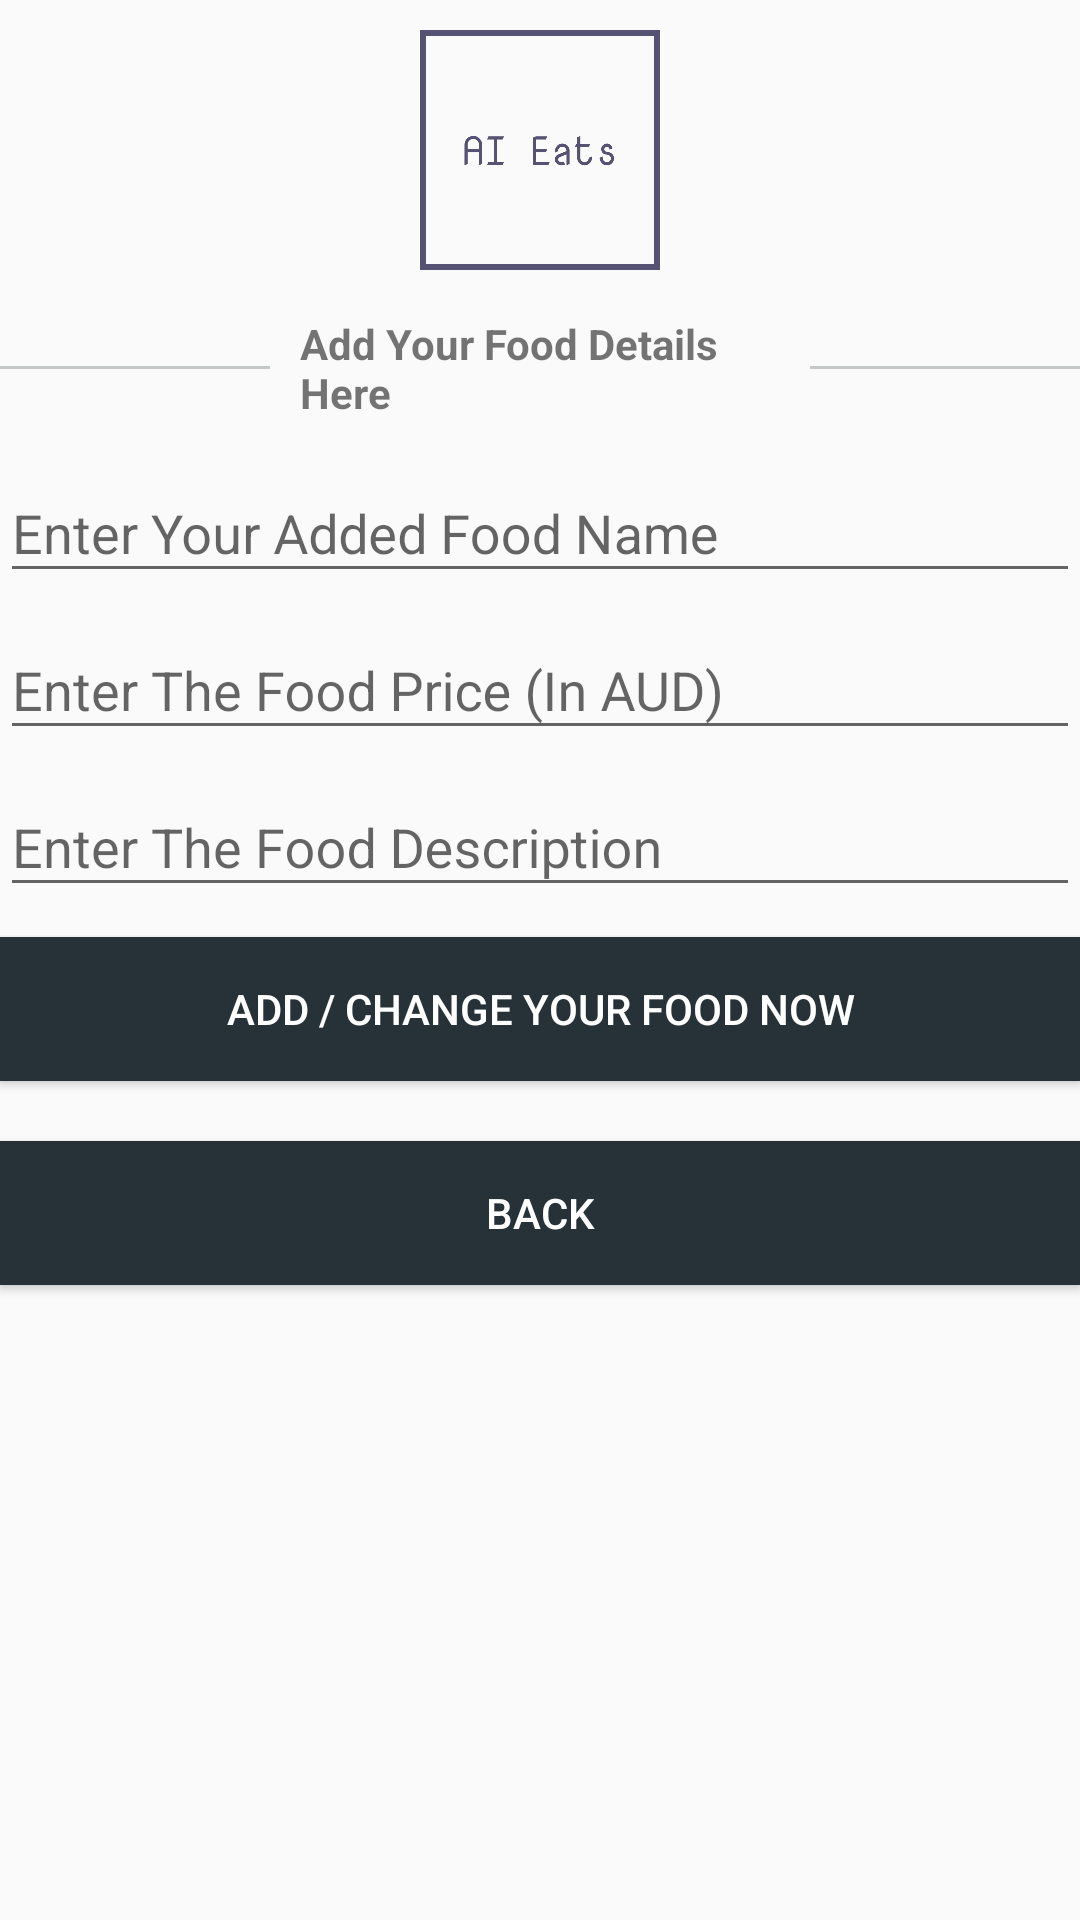

Here is an Android app screen rendered from its layout file. Give the layout XML and the strings, colors and styles it references.
<!-- AndroidManifest.xml: application theme AppTheme -->
<!-- res/layout/activity_food_add.xml -->
<?xml version="1.0" encoding="utf-8"?>

<RelativeLayout xmlns:android="http://schemas.android.com/apk/res/android"
    xmlns:app="http://schemas.android.com/apk/res-auto"
    xmlns:tools="http://schemas.android.com/tools"
    android:layout_width="match_parent"
    android:layout_height="match_parent"
    tools:context=".SellerAddFood">

    <ImageView
        android:id="@+id/logo_register"
        android:layout_alignParentTop="true"
        android:layout_centerHorizontal="true"
        android:background="@drawable/logo_transparent"
        android:layout_width="100dp"
        android:layout_height="100dp" />

    <LinearLayout
        android:id="@+id/food_add_title"
        android:layout_below="@+id/logo_register"
        android:orientation="horizontal"
        android:gravity="center"
        android:layout_width="match_parent"
        android:layout_height="wrap_content">
        <View
            android:layout_width="180dp"
            android:layout_height="1dp"
            android:background="#c4c8c9"
            android:layout_margin="5dp" />
        <TextView
            android:padding="5dp"
            android:text="Add Your Food Details Here"
            android:textStyle="bold"
            android:layout_width="wrap_content"
            android:layout_height="wrap_content" />
        <View
            android:layout_width="180dp"
            android:layout_height="1dp"
            android:background="#c4c8c9"
            android:layout_margin="5dp" />
    </LinearLayout>

    <android.support.design.widget.TextInputLayout
        android:layout_below="@id/food_add_title"
        android:id="@+id/food_name"
        android:layout_width="match_parent"
        android:layout_height="wrap_content" >

        <android.support.design.widget.TextInputEditText
            android:id="@+id/input_food_name"
            android:hint="Enter Your Added Food Name"
            android:inputType="textCapWords"
            android:maxLines="1"
            android:layout_width="match_parent"
            android:layout_height="wrap_content" />

    </android.support.design.widget.TextInputLayout>

    <android.support.design.widget.TextInputLayout
        android:layout_below="@id/food_name"
        android:id="@+id/food_price"
        android:layout_width="match_parent"
        android:layout_height="wrap_content" >

        <android.support.design.widget.TextInputEditText
            android:id="@+id/input_food_price"
            android:hint="Enter The Food Price (In AUD)"
            android:inputType="textCapWords"
            android:maxLines="1"
            android:layout_width="match_parent"
            android:layout_height="wrap_content" />

    </android.support.design.widget.TextInputLayout>

    <android.support.design.widget.TextInputLayout
        android:layout_below="@id/food_price"
        android:id="@+id/food_desc"
        android:layout_width="match_parent"
        android:layout_height="wrap_content" >

        <android.support.design.widget.TextInputEditText
            android:id="@+id/input_food_desc"
            android:hint="Enter The Food Description"
            android:inputType="textCapWords"
            android:maxLines="1"
            android:layout_width="match_parent"
            android:layout_height="wrap_content" />

    </android.support.design.widget.TextInputLayout>

    <Button
        android:layout_below="@+id/food_desc"
        android:id="@+id/submit_added_food"
        android:text="Add / Change Your Food Now"
        android:layout_marginTop="10dp"
        android:layout_marginBottom="20dp"
        android:background="#263238"
        style="@style/Widget.AppCompat.Button.Colored"
        android:layout_width="match_parent"
        android:layout_height="wrap_content" />

    <Button
        android:layout_below="@+id/submit_added_food"
        android:id="@+id/food_add_back"
        android:text="Back"
        android:layout_marginBottom="20dp"
        android:background="#263238"
        style="@style/Widget.AppCompat.Button.Colored"
        android:layout_width="match_parent"
        android:layout_height="wrap_content" />


</RelativeLayout>
<!-- resources referenced by this layout -->
<resources>
  <!-- drawable logo_transparent: png bitmap (drawable-hdpi, 17692 bytes) -->
  <style name="AppTheme" parent="Theme.AppCompat.Light.NoActionBar">
          
          <item name="colorPrimary">@color/colorPrimary</item>
          <item name="colorPrimaryDark">@color/colorPrimaryDark</item>
          <item name="colorAccent">@color/colorAccent</item>
      </style>
  <color name="colorPrimary">#008577</color>
  <color name="colorPrimaryDark">#00574B</color>
  <color name="colorAccent">#D81B60</color>
</resources>
